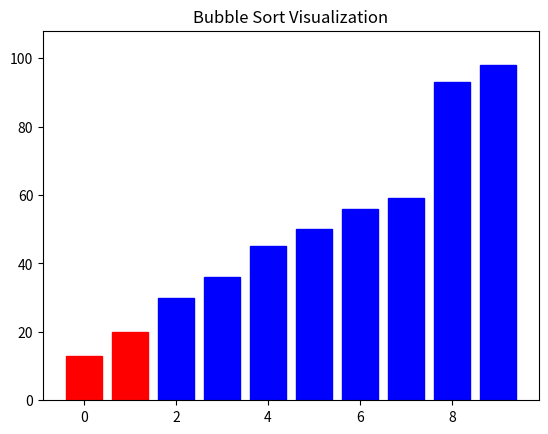

The script that saved this image:
import matplotlib.pyplot as plt
import numpy as np
import random

# Step 1: In-Place Quick Sort
def quick_sort(arr, low, high):
    if low < high:
        pi = partition(arr, low, high)
        quick_sort(arr, low, pi - 1)
        quick_sort(arr, pi + 1, high)

def partition(arr, low, high):
    pivot = arr[high]  # Choose the rightmost element as pivot
    i = low - 1  # Pointer for the smaller element

    for j in range(low, high):
        if arr[j] < pivot:
            i += 1
            arr[i], arr[j] = arr[j], arr[i]  # Swap if element is smaller than pivot
    arr[i + 1], arr[high] = arr[high], arr[i + 1]  # Move pivot to correct position
    return i + 1

# Step 2: Optimized Bubble Sort
def optimized_bubble_sort(arr):
    n = len(arr)
    for i in range(n):
        swapped = False  # Track if a swap occurred
        for j in range(0, n - i - 1):
            if arr[j] > arr[j + 1]:
                arr[j], arr[j + 1] = arr[j + 1], arr[j]
                swapped = True
        if not swapped:  # If no swaps occurred, the array is sorted
            break
    return arr

# Step 3: Hybrid Sort (using Insertion Sort for small subarrays)
def hybrid_sort(arr, threshold=10):
    if len(arr) <= threshold:
        return insertion_sort(arr)
    else:
        return merge_sort(arr)  # Use Merge Sort for larger arrays

def insertion_sort(arr):
    for i in range(1, len(arr)):
        key = arr[i]
        j = i - 1
        while j >= 0 and key < arr[j]:
            arr[j + 1] = arr[j]
            j -= 1
        arr[j + 1] = key
    return arr

def merge_sort(arr):
    if len(arr) <= 1:
        return arr

    mid = len(arr) // 2
    left = merge_sort(arr[:mid])
    right = merge_sort(arr[mid:])

    return merge(left, right)

def merge(left, right):
    result = []
    i, j = 0, 0

    while i < len(left) and j < len(right):
        if left[i] <= right[j]:
            result.append(left[i])
            i += 1
        else:
            result.append(right[j])
            j += 1

    result.extend(left[i:])
    result.extend(right[j:])
    return result

# Step 4: Visualization of Bubble Sort
def bubble_sort_with_visualization(arr):
    n = len(arr)
    fig, ax = plt.subplots()
    bars = ax.bar(range(len(arr)), arr, color='blue')

    ax.set_ylim(0, max(arr) + 10)
    plt.title("Bubble Sort Visualization")

    for i in range(n):
        for j in range(0, n - i - 1):
            for bar in bars:
                bar.set_color('blue')
            bars[j].set_color('red')
            bars[j + 1].set_color('red')

            if arr[j] > arr[j + 1]:
                arr[j], arr[j + 1] = arr[j + 1], arr[j]

            for bar, height in zip(bars, arr):
                bar.set_height(height)

            plt.pause(0.1)

    plt.show()

# Step 5: Compare and Test the Sorting Algorithms
def compare_sorting_algorithms(arr):
    algorithms = [
        ("In-Place Quick Sort", lambda x: quick_sort(x, 0, len(x) - 1)),
        ("Optimized Bubble Sort", optimized_bubble_sort),
        ("Hybrid Sort", hybrid_sort)
    ]

    for name, func in algorithms:
        arr_copy = arr.copy()
        func(arr_copy)
        print(f"{name} Result: {arr_copy}")

# Generate a random array
test_arr = [random.randint(1, 100) for _ in range(10)]
print("Original Array:", test_arr)

# Visualize Bubble Sort
bubble_sort_with_visualization(test_arr.copy())

# Compare the algorithms
compare_sorting_algorithms(test_arr.copy())
